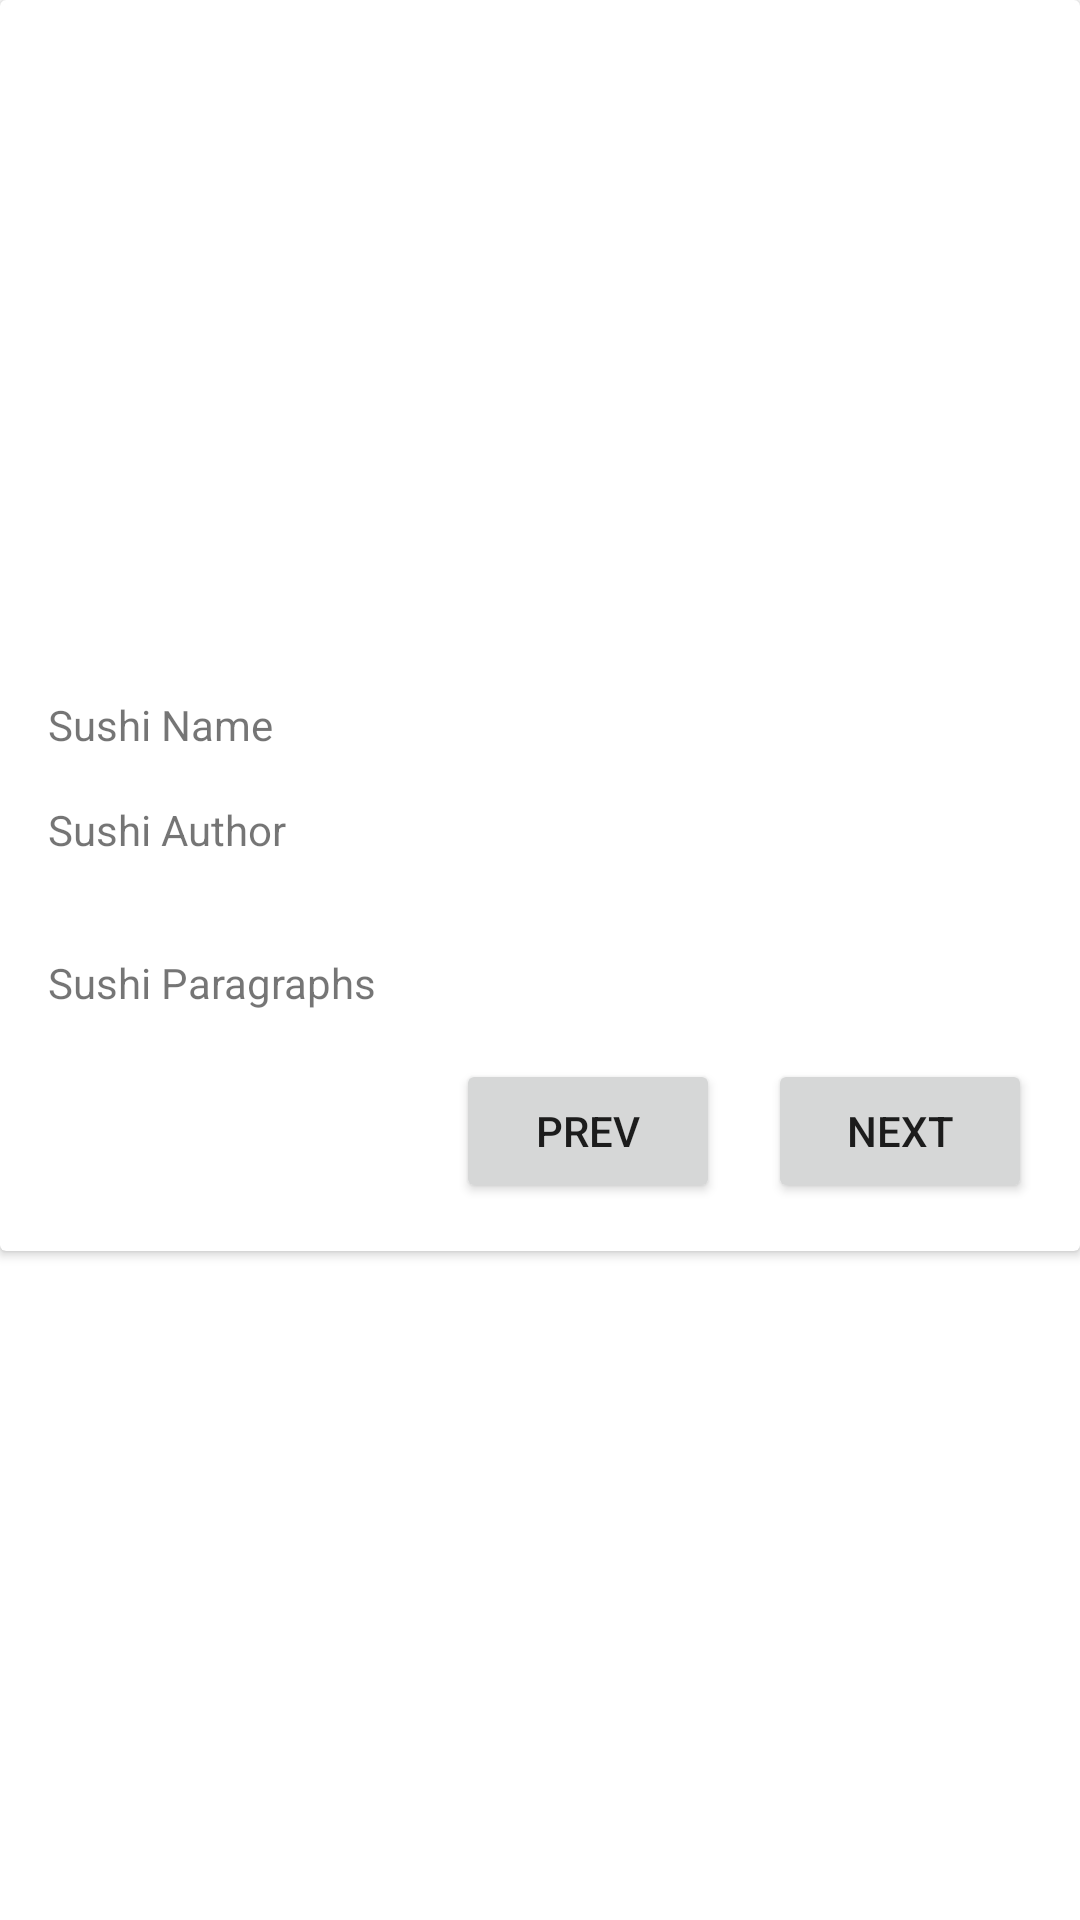

Layout XML and referenced resources for this Android screen:
<!-- AndroidManifest.xml: application theme Theme.SushiWorld -->
<!-- res/layout/fragment_sushi_detail.xml -->
<?xml version="1.0" encoding="utf-8"?>
<FrameLayout xmlns:android="http://schemas.android.com/apk/res/android"
    xmlns:app="http://schemas.android.com/apk/res-auto"
    xmlns:tools="http://schemas.android.com/tools"
    android:layout_width="match_parent"
    android:layout_height="match_parent"
    tools:context=".view.SushiDetailFragment">

    <androidx.constraintlayout.widget.ConstraintLayout
        android:layout_width="match_parent"
        android:layout_height="match_parent">

        <androidx.cardview.widget.CardView
            android:layout_width="0dp"
            android:layout_height="wrap_content"
            app:layout_constraintEnd_toEndOf="parent"
            app:layout_constraintStart_toStartOf="parent"
            app:layout_constraintTop_toTopOf="parent">

            <androidx.constraintlayout.widget.ConstraintLayout
                android:layout_width="match_parent"
                android:layout_height="match_parent">

                <ScrollView
                    android:layout_width="match_parent"
                    android:layout_height="wrap_content"
                    android:fillViewport="true"
                    app:layout_constraintBottom_toBottomOf="parent"
                    app:layout_constraintEnd_toEndOf="parent"
                    app:layout_constraintStart_toStartOf="parent"
                    app:layout_constraintTop_toTopOf="parent">

                    <androidx.constraintlayout.widget.ConstraintLayout
                        android:layout_width="match_parent"
                        android:layout_height="wrap_content">

                        <ImageView
                            android:id="@+id/imgView"
                            android:layout_width="0dp"
                            android:layout_height="200dp"
                            android:layout_marginTop="16dp"
                            app:layout_constraintEnd_toEndOf="parent"
                            app:layout_constraintStart_toStartOf="parent"
                            app:layout_constraintTop_toTopOf="parent"
                            app:srcCompat="@drawable/ic_launcher_background" />

                        <TextView
                            android:id="@+id/txtSushiDetailName"
                            android:layout_width="0dp"
                            android:layout_height="wrap_content"
                            android:layout_marginStart="16dp"
                            android:layout_marginTop="16dp"
                            android:layout_marginEnd="16dp"
                            android:text="Sushi Name"
                            app:layout_constraintEnd_toEndOf="parent"
                            app:layout_constraintStart_toStartOf="parent"
                            app:layout_constraintTop_toBottomOf="@+id/imgView" />

                        <TextView
                            android:id="@+id/txtSushiDetailAuthor"
                            android:layout_width="0dp"
                            android:layout_height="wrap_content"
                            android:layout_marginStart="16dp"
                            android:layout_marginTop="16dp"
                            android:layout_marginEnd="16dp"
                            android:text="Sushi Author"
                            app:layout_constraintEnd_toEndOf="parent"
                            app:layout_constraintStart_toStartOf="parent"
                            app:layout_constraintTop_toBottomOf="@+id/txtSushiDetailName" />

                        <TextView
                            android:id="@+id/txtSushiDetailParagraphs"
                            android:layout_width="0dp"
                            android:layout_height="wrap_content"
                            android:layout_marginStart="16dp"
                            android:layout_marginTop="32dp"
                            android:layout_marginEnd="16dp"
                            android:text="Sushi Paragraphs"
                            android:textAlignment="textStart"
                            app:layout_constraintEnd_toEndOf="parent"
                            app:layout_constraintStart_toStartOf="parent"
                            app:layout_constraintTop_toBottomOf="@+id/txtSushiDetailAuthor" />

                        <Button
                            android:id="@+id/btnNext"
                            android:layout_width="wrap_content"
                            android:layout_height="wrap_content"
                            android:layout_marginTop="16dp"
                            android:layout_marginEnd="16dp"
                            android:layout_marginBottom="16dp"
                            android:text="Next"
                            app:layout_constraintBottom_toBottomOf="parent"
                            app:layout_constraintEnd_toEndOf="parent"
                            app:layout_constraintTop_toBottomOf="@+id/txtSushiDetailParagraphs" />

                        <Button
                            android:id="@+id/btnPrev"
                            android:layout_width="wrap_content"
                            android:layout_height="48dp"
                            android:layout_marginTop="16dp"
                            android:layout_marginEnd="16dp"
                            android:layout_marginBottom="16dp"
                            android:text="Prev"
                            app:layout_constraintBottom_toBottomOf="parent"
                            app:layout_constraintEnd_toStartOf="@+id/btnNext"
                            app:layout_constraintTop_toBottomOf="@+id/txtSushiDetailParagraphs" />
                    </androidx.constraintlayout.widget.ConstraintLayout>
                </ScrollView>

            </androidx.constraintlayout.widget.ConstraintLayout>
        </androidx.cardview.widget.CardView>

    </androidx.constraintlayout.widget.ConstraintLayout>
</FrameLayout>
<!-- resources referenced by this layout -->
<resources>
  <style name="Theme.SushiWorld" parent="Theme.MaterialComponents.DayNight.DarkActionBar">
          
          <item name="colorPrimary">@color/purple_500</item>
          <item name="colorPrimaryVariant">@color/purple_700</item>
          <item name="colorOnPrimary">@color/white</item>
          
          <item name="colorSecondary">@color/teal_200</item>
          <item name="colorSecondaryVariant">@color/teal_700</item>
          <item name="colorOnSecondary">@color/black</item>
          
          <item name="android:statusBarColor">?attr/colorPrimaryVariant</item>
          
      </style>
  <!-- not gathered from this repository: default colours our renderer supplied (Android Studio template values) -->
  <color name="purple_500">#FF6200EE</color>
  <color name="purple_700">#FF3700B3</color>
  <color name="teal_200">#FF03DAC5</color>
  <color name="teal_700">#FF018786</color>
  <color name="black">#FF000000</color>
  <color name="white">#FFFFFFFF</color>
</resources>
